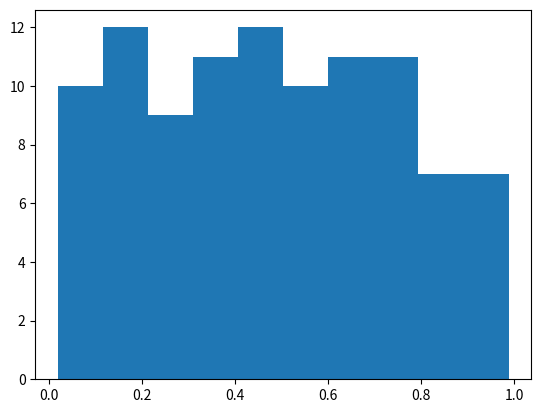

Write the Python code that produced this figure.
%matplotlib inline
import numpy as np
import matplotlib.pyplot as plt

# Plasma Simulation 77
def sim():
    x = np.random.rand(100)
    plt.hist(x)
    
if __name__ == '__main__':
    sim()
